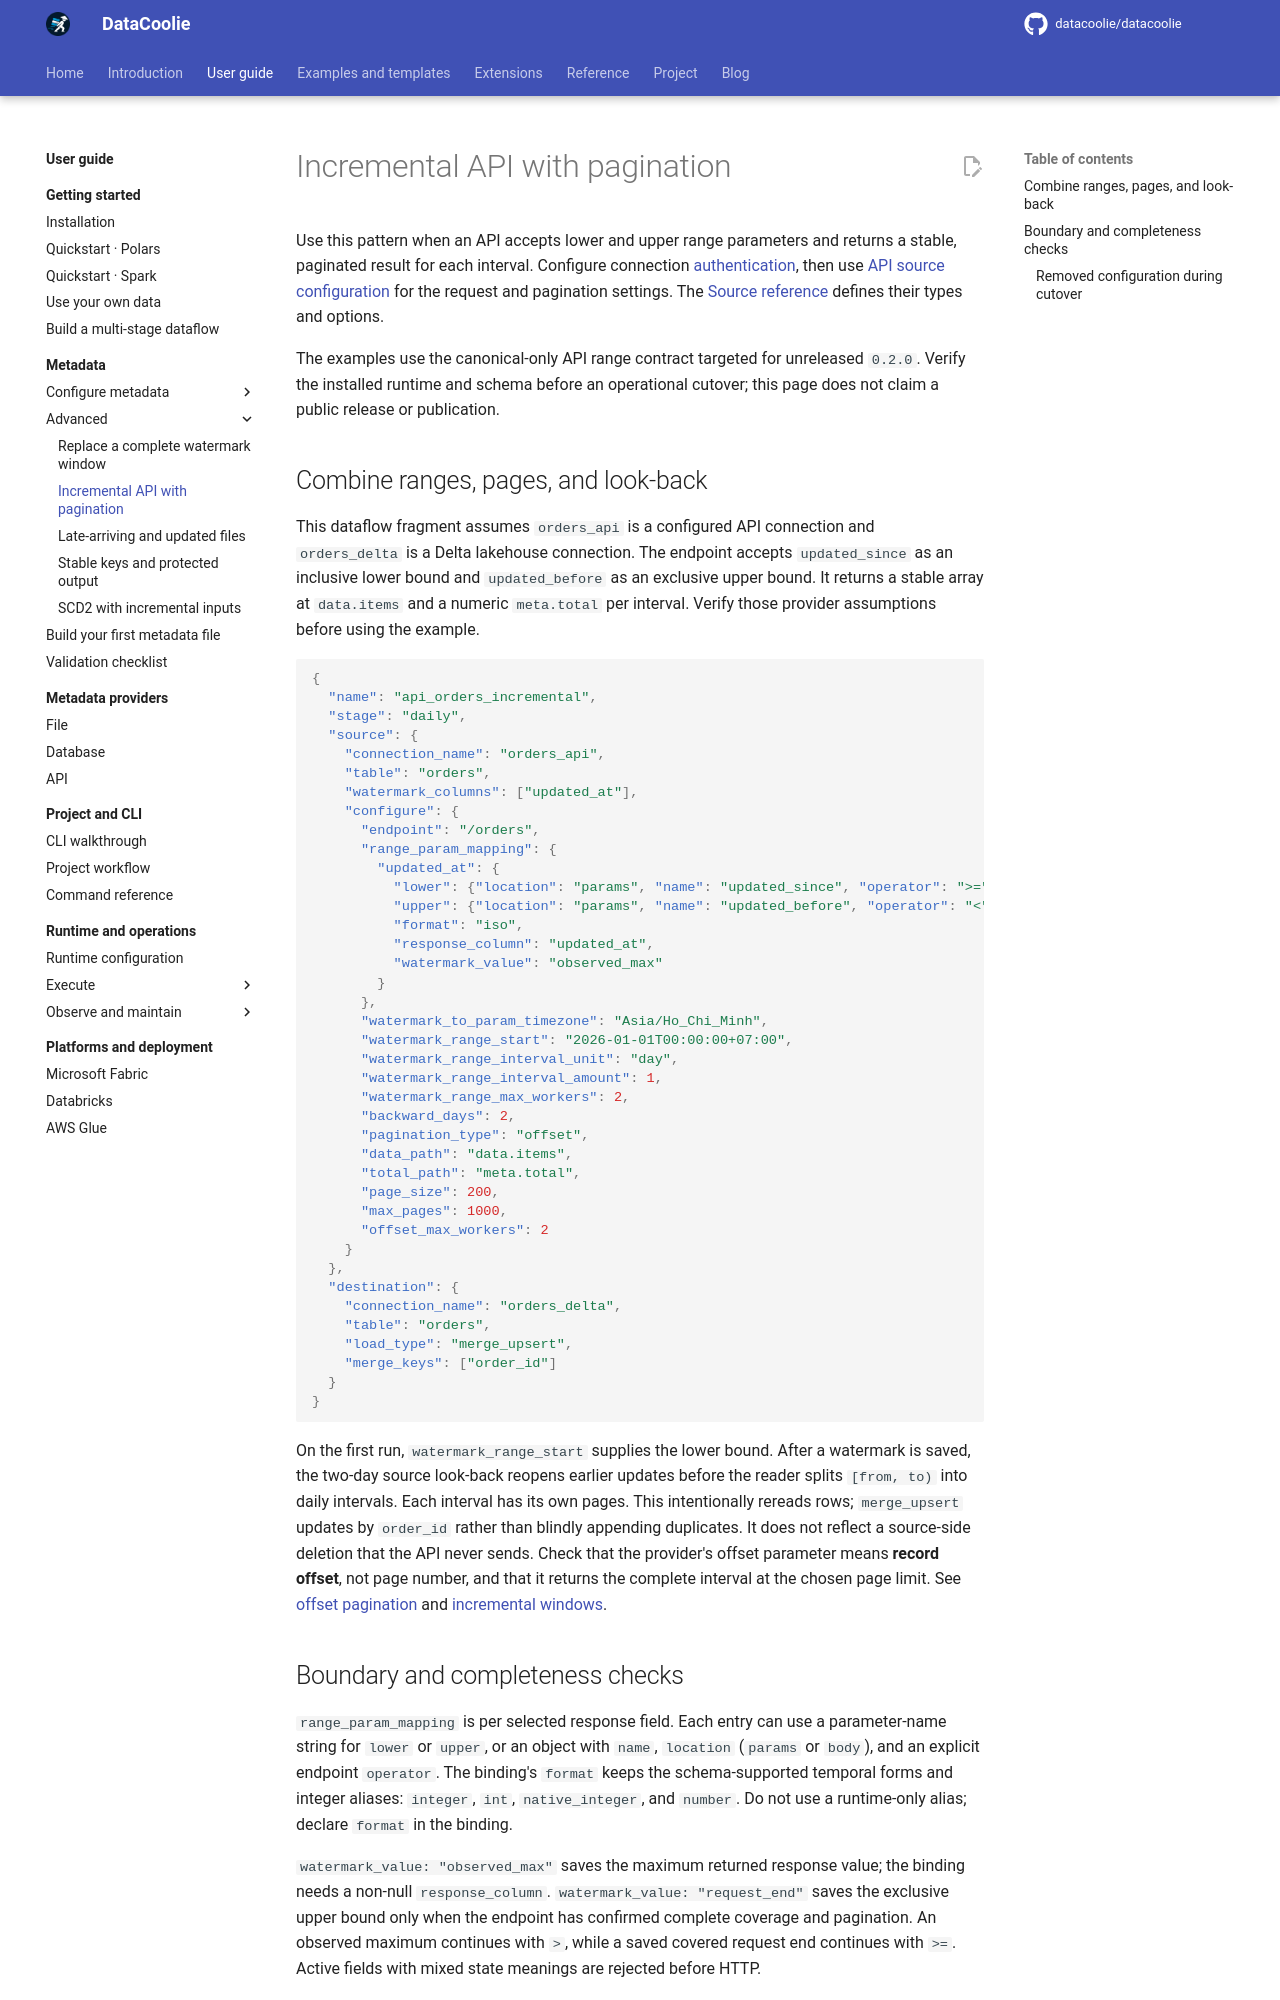

repository: datacoolie/datacoolie · page: guide/metadata/api-advanced/index.html · generator: mkdocs

---
title: Incremental API with pagination — DataCoolie User Guide
description: Combine canonical API ranges, pagination, look-back and idempotent destination loading.
---

# Incremental API with pagination

Use this pattern when an API accepts lower and upper range parameters and
returns a stable, paginated result for each interval. Configure connection
[authentication](connections.md#api-authentication), then use
[API source configuration](source-api.md#api-source-configuration) for the
request and pagination settings. The [Source reference](../../reference/metadata-schema.md#source)
defines their types and options.

The examples use the canonical-only API range contract targeted for unreleased
`0.2.0`. Verify the installed runtime and schema before an operational cutover;
this page does not claim a public release or publication.

## Combine ranges, pages, and look-back

This dataflow fragment assumes `orders_api` is a configured API connection and
`orders_delta` is a Delta lakehouse connection. The endpoint accepts
`updated_since` as an inclusive lower bound and `updated_before` as an
exclusive upper bound. It returns a stable array at `data.items` and a numeric
`meta.total` per interval. Verify those provider assumptions before using the
example.

```json
{
  "name": "api_orders_incremental",
  "stage": "daily",
  "source": {
    "connection_name": "orders_api",
    "table": "orders",
    "watermark_columns": ["updated_at"],
    "configure": {
      "endpoint": "/orders",
      "range_param_mapping": {
        "updated_at": {
          "lower": {"location": "params", "name": "updated_since", "operator": ">="},
          "upper": {"location": "params", "name": "updated_before", "operator": "<"},
          "format": "iso",
          "response_column": "updated_at",
          "watermark_value": "observed_max"
        }
      },
      "watermark_to_param_timezone": "Asia/Ho_Chi_Minh",
      "watermark_range_start": "2026-01-01T00:00:00+07:00",
      "watermark_range_interval_unit": "day",
      "watermark_range_interval_amount": 1,
      "watermark_range_max_workers": 2,
      "backward_days": 2,
      "pagination_type": "offset",
      "data_path": "data.items",
      "total_path": "meta.total",
      "page_size": 200,
      "max_pages": 1000,
      "offset_max_workers": 2
    }
  },
  "destination": {
    "connection_name": "orders_delta",
    "table": "orders",
    "load_type": "merge_upsert",
    "merge_keys": ["order_id"]
  }
}
```

On the first run, `watermark_range_start` supplies the lower bound. After a
watermark is saved, the two-day source look-back reopens earlier updates before
the reader splits `[from, to)` into daily intervals. Each interval has its own
pages. This intentionally rereads rows; `merge_upsert` updates by `order_id`
rather than blindly appending duplicates. It does not reflect a source-side
deletion that the API never sends. Check that the provider's offset parameter
means **record offset**, not page number, and that it returns the complete
interval at the chosen page limit. See [offset pagination](source-api.md#offset-pagination-with-provider-specific-parameter-names)
and [incremental windows](source-incremental.md#incremental-windows-and-look-back).
